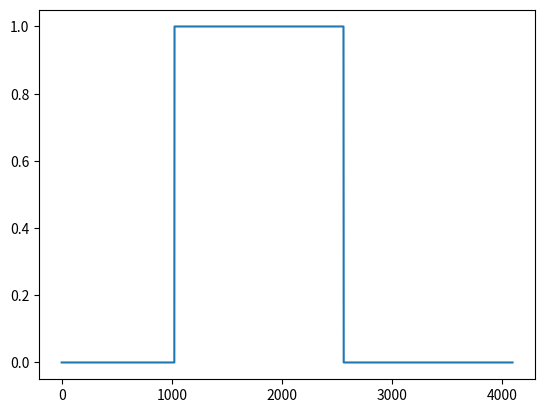

Source code (Python): (Note: this script raises an exception after producing the figure.)
#%%
import numpy as np 
import matplotlib.pyplot as plt 
import scipy.signal as sp 

N = 2048
X = np.arange(N)
L = 1
x1 = np.zeros(N)
x1[512:] = 1
x2 = np.zeros(N)
x2[512] = 1

X1 = np.fft.fft(x1)
X2 = np.fft.fft(x2)
y1 = np.abs(np.fft.ifft(X1 * X2))
y2 = sp.convolve(x1, x2)
#plt.plot(X1)
#plt.plot(X2)
plt.plot(y2)

#%%
y = sp.fftconvolve(x,x) * L/N
plt.plot(y)

y = sp.fftconvolve(x,y)  * L/N
plt.plot(y)

y = sp.fftconvolve(x,y)  * L/N
plt.plot(y)

N = 2048
x = np.zeros(N)
x[512:] = 1

y = sp.fftconvolve(x,x) * L/N
plt.plot(y)

y = sp.fftconvolve(x,y)  * L/N
plt.plot(y)

y = sp.fftconvolve(x,y)  * L/N
plt.plot(y)

# %%
#%%
N = 1024
x = np.zeros(N)
x[512:] = 1

y = sp.fftconvolve(x,x) * L/N
plt.plot(y)

y = sp.fftconvolve(x,y)  * L/N
plt.plot(y)

y = sp.fftconvolve(x,y)  * L/N
plt.plot(y)

plt.show()
N = 1024
x = np.zeros(N)
x[256:] = 1


y = sp.fftconvolve(x,x) * L/N
plt.plot(y)

y = sp.fftconvolve(x,y)  * L/N
plt.plot(y)

y = sp.fftconvolve(x,y)  * L/N
plt.plot(y)

# %%
N = 2048
x = np.zeros(N)
x[512 + 256:] = 1

y = sp.fftconvolve(x,x)[512:1024+512] * L/N
plt.plot(y)

y = sp.fftconvolve(x,y)[512:1024+512]  * L/N
plt.plot(y)

y = sp.fftconvolve(x,y)[512:1024+512]  * L/N
plt.plot(y)

# %%
